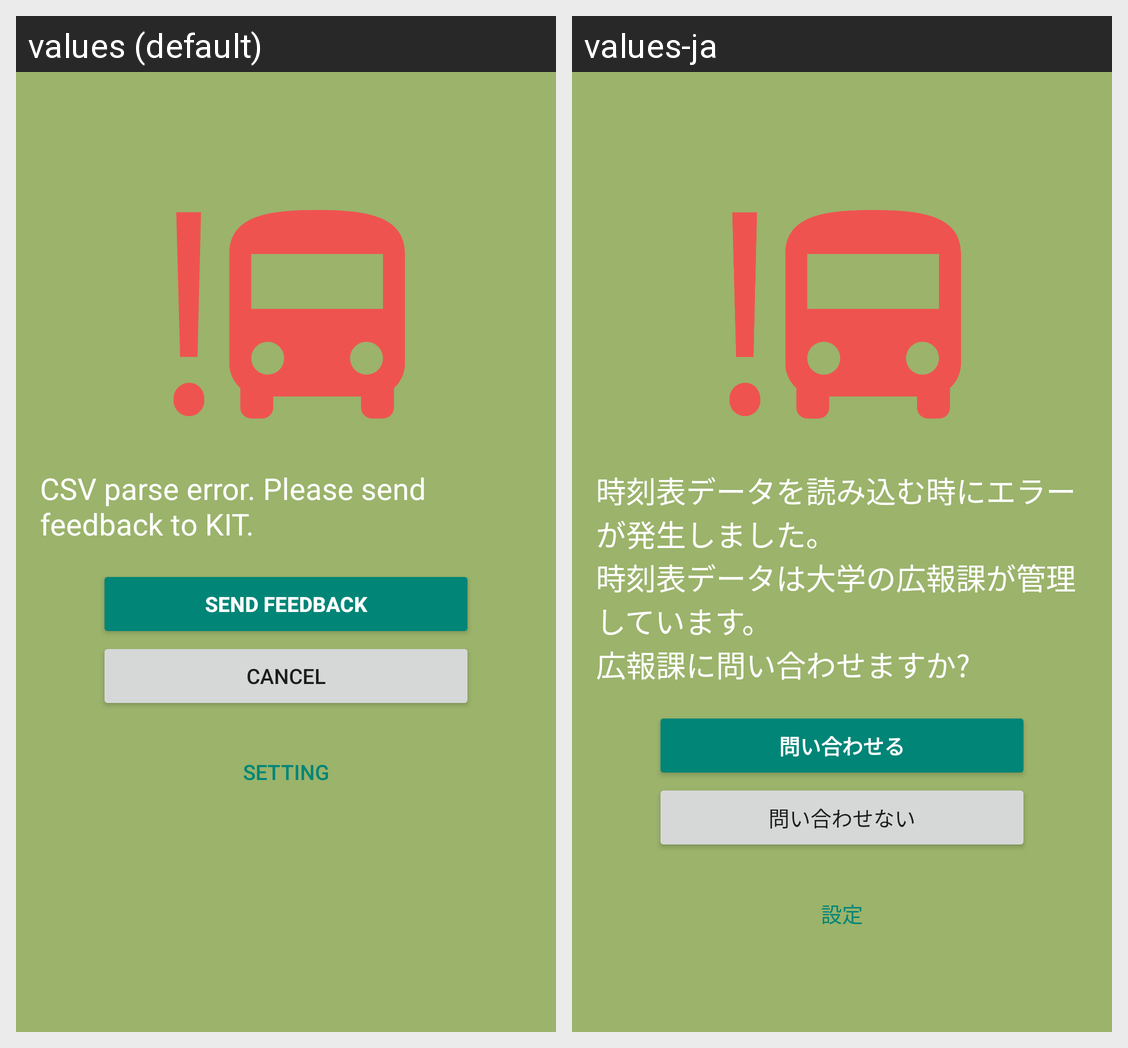

The same Android screen rendered under two of its app's locales, left to right. List the strings drawn on it with the default value and each locale's translation.
Android screen res/layout/activity_feedback.xml rendered under 2 locales, left to right: values (default), values-ja. Device: Nexus 5 (rendered at 1080×1920; each locale shown at half size, 540×960, under a caption strip naming it); theme AppTheme.
Strings drawn on this screen, with the default value and each locale's value (text and hints the layout hard-codes, and strings that could not be matched under every locale, appear in the picture but are not listed):

error_csv
  values: CSV parse error. Please send feedback to KIT.
  values-ja: 時刻表データを読み込む時にエラーが発生しました。
      時刻表データは大学の広報課が管理しています。
      広報課に問い合わせますか?

do_send
  values: Send feedback
  values-ja: 問い合わせる

donot_send
  values: Cancel
  values-ja: 問い合わせない

setting
  values: Setting
  values-ja: 設定
